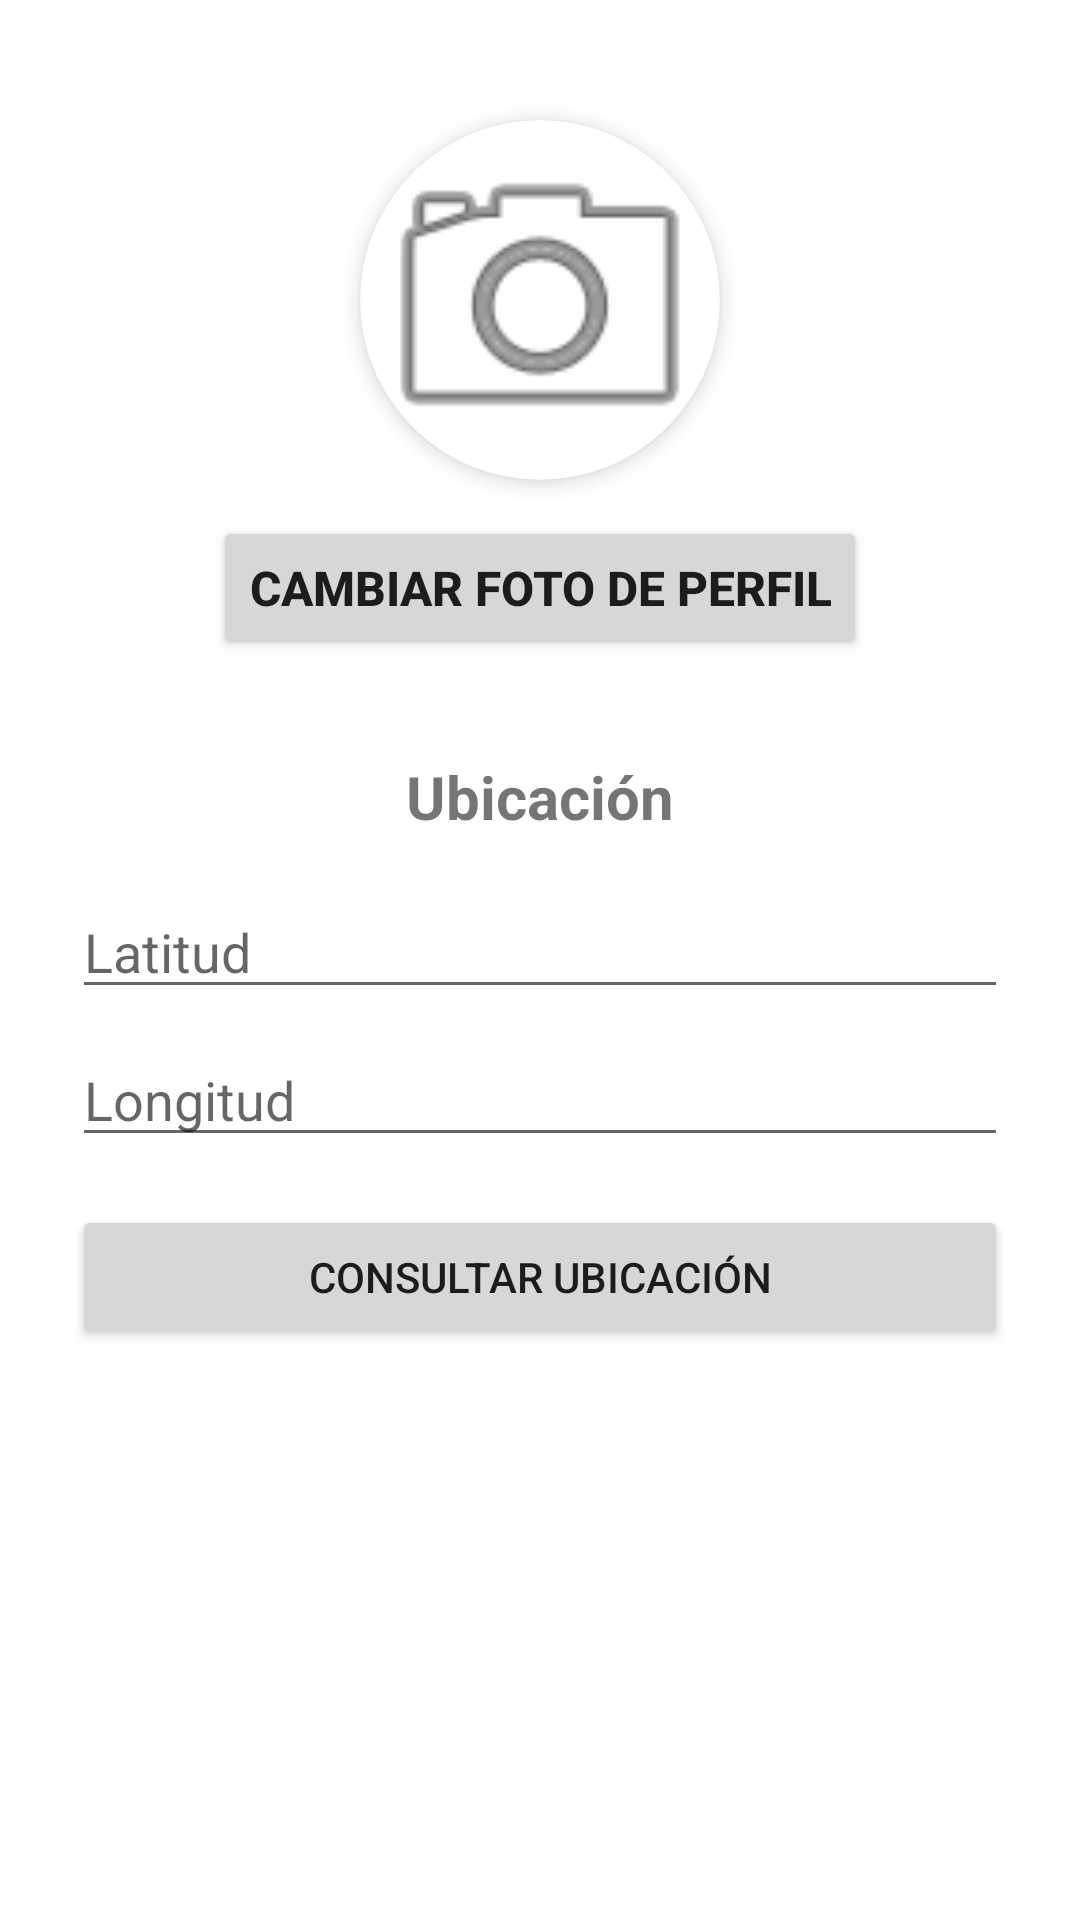

This screen was rendered from an Android layout file. Write that file and the resources it references.
<!-- AndroidManifest.xml: application theme Theme.Proyecto1 -->
<!-- res/layout/fragment_settings.xml -->
<?xml version="1.0" encoding="utf-8"?>
<ScrollView xmlns:android="http://schemas.android.com/apk/res/android"
    xmlns:app="http://schemas.android.com/apk/res-auto"
    xmlns:tools="http://schemas.android.com/tools"
    android:layout_width="match_parent"
    android:layout_height="match_parent">

    <LinearLayout
        android:layout_width="match_parent"
        android:layout_height="wrap_content"
        android:gravity="center_horizontal"
        android:orientation="vertical"
        android:padding="24dp">

        
        <androidx.cardview.widget.CardView
            android:layout_width="120dp"
            android:layout_height="120dp"
            android:layout_marginTop="16dp"
            app:cardCornerRadius="60dp"
            app:cardElevation="4dp">

            <ImageView
                android:id="@+id/ivProfile"
                android:layout_width="match_parent"
                android:layout_height="match_parent"
                android:scaleType="centerCrop"
                android:src="@android:drawable/ic_menu_camera" />
        </androidx.cardview.widget.CardView>

        <Button
            android:id="@+id/btnChangePhoto"
            android:layout_width="wrap_content"
            android:layout_height="wrap_content"
            android:layout_marginTop="12dp"
            android:text="Cambiar foto de perfil"
            android:textSize="16sp"
            android:textStyle="bold" />

        
        <TextView
            android:layout_width="wrap_content"
            android:layout_height="wrap_content"
            android:layout_marginTop="32dp"
            android:text="Ubicación"
            android:textSize="20sp"
            android:textStyle="bold" />

        <EditText
            android:id="@+id/etLatitude"
            android:layout_width="match_parent"
            android:layout_height="wrap_content"
            android:layout_marginTop="16dp"
            android:focusable="false"
            android:hint="Latitud"
            android:inputType="none" />

        <EditText
            android:id="@+id/etLongitude"
            android:layout_width="match_parent"
            android:layout_height="wrap_content"
            android:layout_marginTop="8dp"
            android:focusable="false"
            android:hint="Longitud"
            android:inputType="none" />

        <Button
            android:id="@+id/btnGetLocation"
            android:layout_width="match_parent"
            android:layout_height="wrap_content"
            android:layout_marginTop="16dp"
            android:text="Consultar ubicación" />

    </LinearLayout>
</ScrollView>
<!-- resources referenced by this layout -->
<resources>
  <style name="Theme.Proyecto1" parent="Theme.MaterialComponents.DayNight.NoActionBar">
          
          <item name="colorPrimary">@color/purple_500</item>
          <item name="colorPrimaryVariant">@color/purple_700</item>
          <item name="colorOnPrimary">@color/white</item>
          
          <item name="colorSecondary">@color/teal_200</item>
          <item name="colorSecondaryVariant">@color/teal_700</item>
          <item name="colorOnSecondary">@color/black</item>
          
          <item name="android:statusBarColor">?attr/colorPrimaryVariant</item>
          
      </style>
  <!-- not gathered from this repository: default colours our renderer supplied (Android Studio template values) -->
  <color name="purple_500">#FF6200EE</color>
  <color name="purple_700">#FF3700B3</color>
  <color name="teal_200">#FF03DAC5</color>
  <color name="teal_700">#FF018786</color>
  <color name="black">#FF000000</color>
  <color name="white">#FFFFFFFF</color>
</resources>
